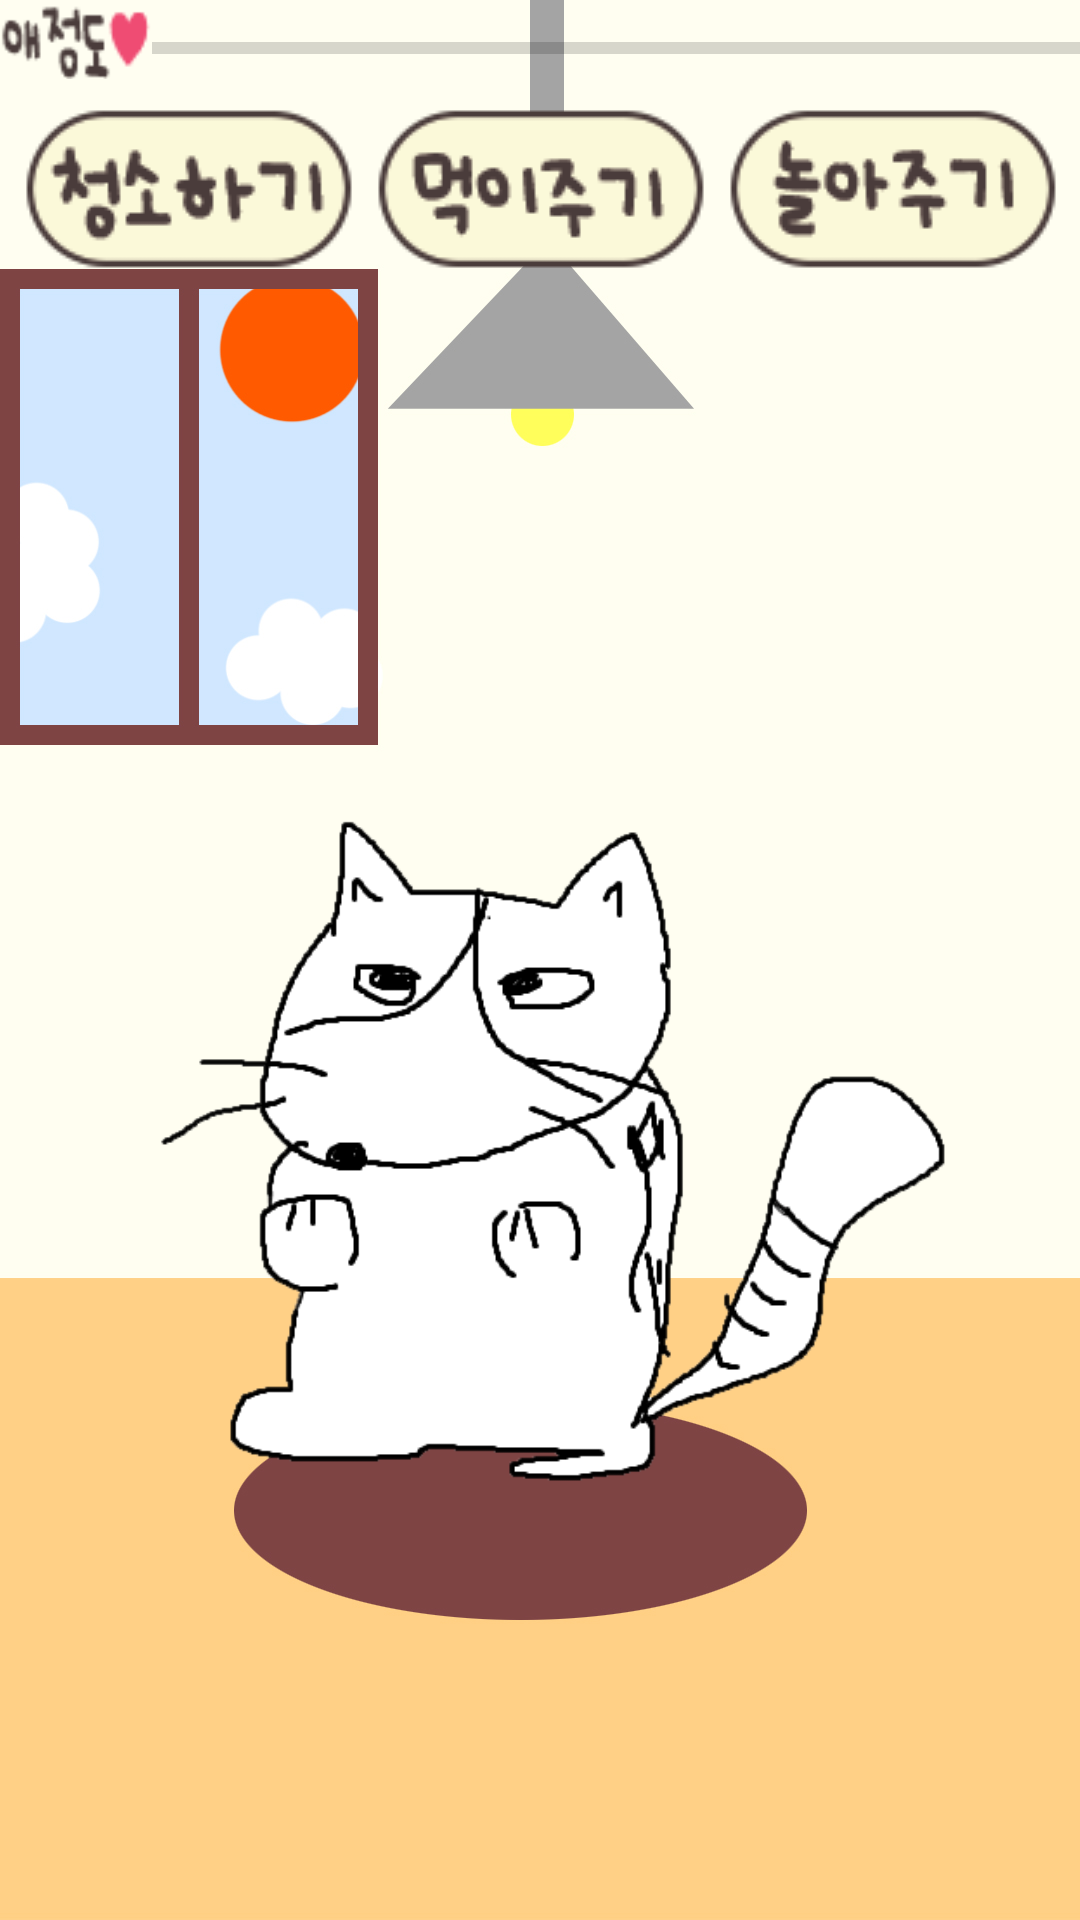

Android layout source for this screen:
<!-- AndroidManifest.xml: application theme Theme.Go_Cat -->
<!-- res/layout/activity_first.xml -->
<?xml version="1.0" encoding="utf-8"?>
<LinearLayout xmlns:android="http://schemas.android.com/apk/res/android"
    xmlns:app="http://schemas.android.com/apk/res-auto"
    xmlns:tools="http://schemas.android.com/tools"
    android:layout_width="match_parent"
    android:layout_height="match_parent"
    android:orientation="vertical"
    android:background="@drawable/main"
    tools:context=".first">


    <LinearLayout
        android:layout_width="match_parent"
        android:layout_height="35dp"
        android:orientation="horizontal">

        <ImageView
            android:id="@+id/imageView5"
            android:layout_width="wrap_content"
            android:layout_height="wrap_content"
            android:layout_weight="1"
            app:srcCompat="@drawable/love" />

        <ProgressBar
            android:id="@+id/progressBar"
            style="@style/Widget.AppCompat.ProgressBar.Horizontal"
            android:layout_width="316dp"
            android:layout_height="32dp"
            android:max="300" />

        <Space
            android:layout_width="wrap_content"
            android:layout_height="wrap_content"
            android:layout_weight="1" />

    </LinearLayout>

    <LinearLayout
        android:layout_width="match_parent"
        android:layout_height="wrap_content"
        android:orientation="horizontal">

        <Space
            android:layout_width="wrap_content"
            android:layout_height="wrap_content"
            android:layout_weight="1" />

        <ImageButton
            android:id="@+id/clean"
            android:layout_width="wrap_content"
            android:layout_height="wrap_content"
            android:layout_weight="1"
            android:background="@android:color/transparent"
            android:onClick="CleanClick"
            app:srcCompat="@drawable/clean"
            tools:ignore="SpeakableTextPresentCheck" />

        <ImageButton
            android:id="@+id/eat"
            android:layout_width="wrap_content"
            android:layout_height="wrap_content"
            android:layout_weight="1"
            android:background="@android:color/transparent"
            android:onClick="EatClick"
            app:srcCompat="@drawable/eat"
            tools:ignore="SpeakableTextPresentCheck" />

        <ImageButton
            android:id="@+id/play"
            android:layout_width="wrap_content"
            android:layout_height="wrap_content"
            android:layout_weight="1"
            android:background="@android:color/transparent"
            android:onClick="playClick"
            app:srcCompat="@drawable/play"
            tools:ignore="SpeakableTextPresentCheck" />

        <Space
            android:layout_width="wrap_content"
            android:layout_height="wrap_content"
            android:layout_weight="1" />

    </LinearLayout>

    <Space
        android:layout_width="match_parent"
        android:layout_height="135dp" />

    <LinearLayout
        android:layout_width="match_parent"
        android:layout_height="match_parent"
        android:orientation="horizontal">

        <Space
            android:layout_width="10dp"
            android:layout_height="295dp"
            android:layout_weight="1" />

        <ImageView
            android:id="@+id/imageView2"
            android:layout_width="291dp"
            android:layout_height="291dp"
            app:srcCompat="@drawable/cat" />

        <Space
            android:layout_width="wrap_content"
            android:layout_height="287dp"
            android:layout_weight="1" />
    </LinearLayout>

</LinearLayout>
<!-- resources referenced by this layout -->
<resources>
  <!-- drawable cat: png bitmap (drawable-v24, 916620 bytes) -->
  <!-- drawable clean: png bitmap (drawable-v24, 4144 bytes) -->
  <!-- drawable eat: png bitmap (drawable-v24, 4001 bytes) -->
  <!-- drawable love: png bitmap (drawable-v24, 2165 bytes) -->
  <!-- drawable main: jpg bitmap (drawable-v24, 209432 bytes) -->
  <!-- drawable play: png bitmap (drawable-v24, 4089 bytes) -->
  <style name="Theme.Go_Cat" parent="Theme.MaterialComponents.DayNight.DarkActionBar">
          
          <item name="colorPrimary">@color/purple_500</item>
          <item name="colorPrimaryVariant">@color/purple_700</item>
          <item name="colorOnPrimary">@color/white</item>
          
          <item name="colorSecondary">@color/teal_200</item>
          <item name="colorSecondaryVariant">@color/teal_700</item>
          <item name="colorOnSecondary">@color/black</item>
          
          <item name="android:statusBarColor" tools:targetApi="l">?attr/colorPrimaryVariant</item>
          
      </style>
  <!-- not gathered from this repository: default colours our renderer supplied (Android Studio template values) -->
  <color name="purple_500">#FF6200EE</color>
  <color name="purple_700">#FF3700B3</color>
  <color name="teal_200">#FF03DAC5</color>
  <color name="teal_700">#FF018786</color>
  <color name="black">#FF000000</color>
  <color name="white">#FFFFFFFF</color>
</resources>
